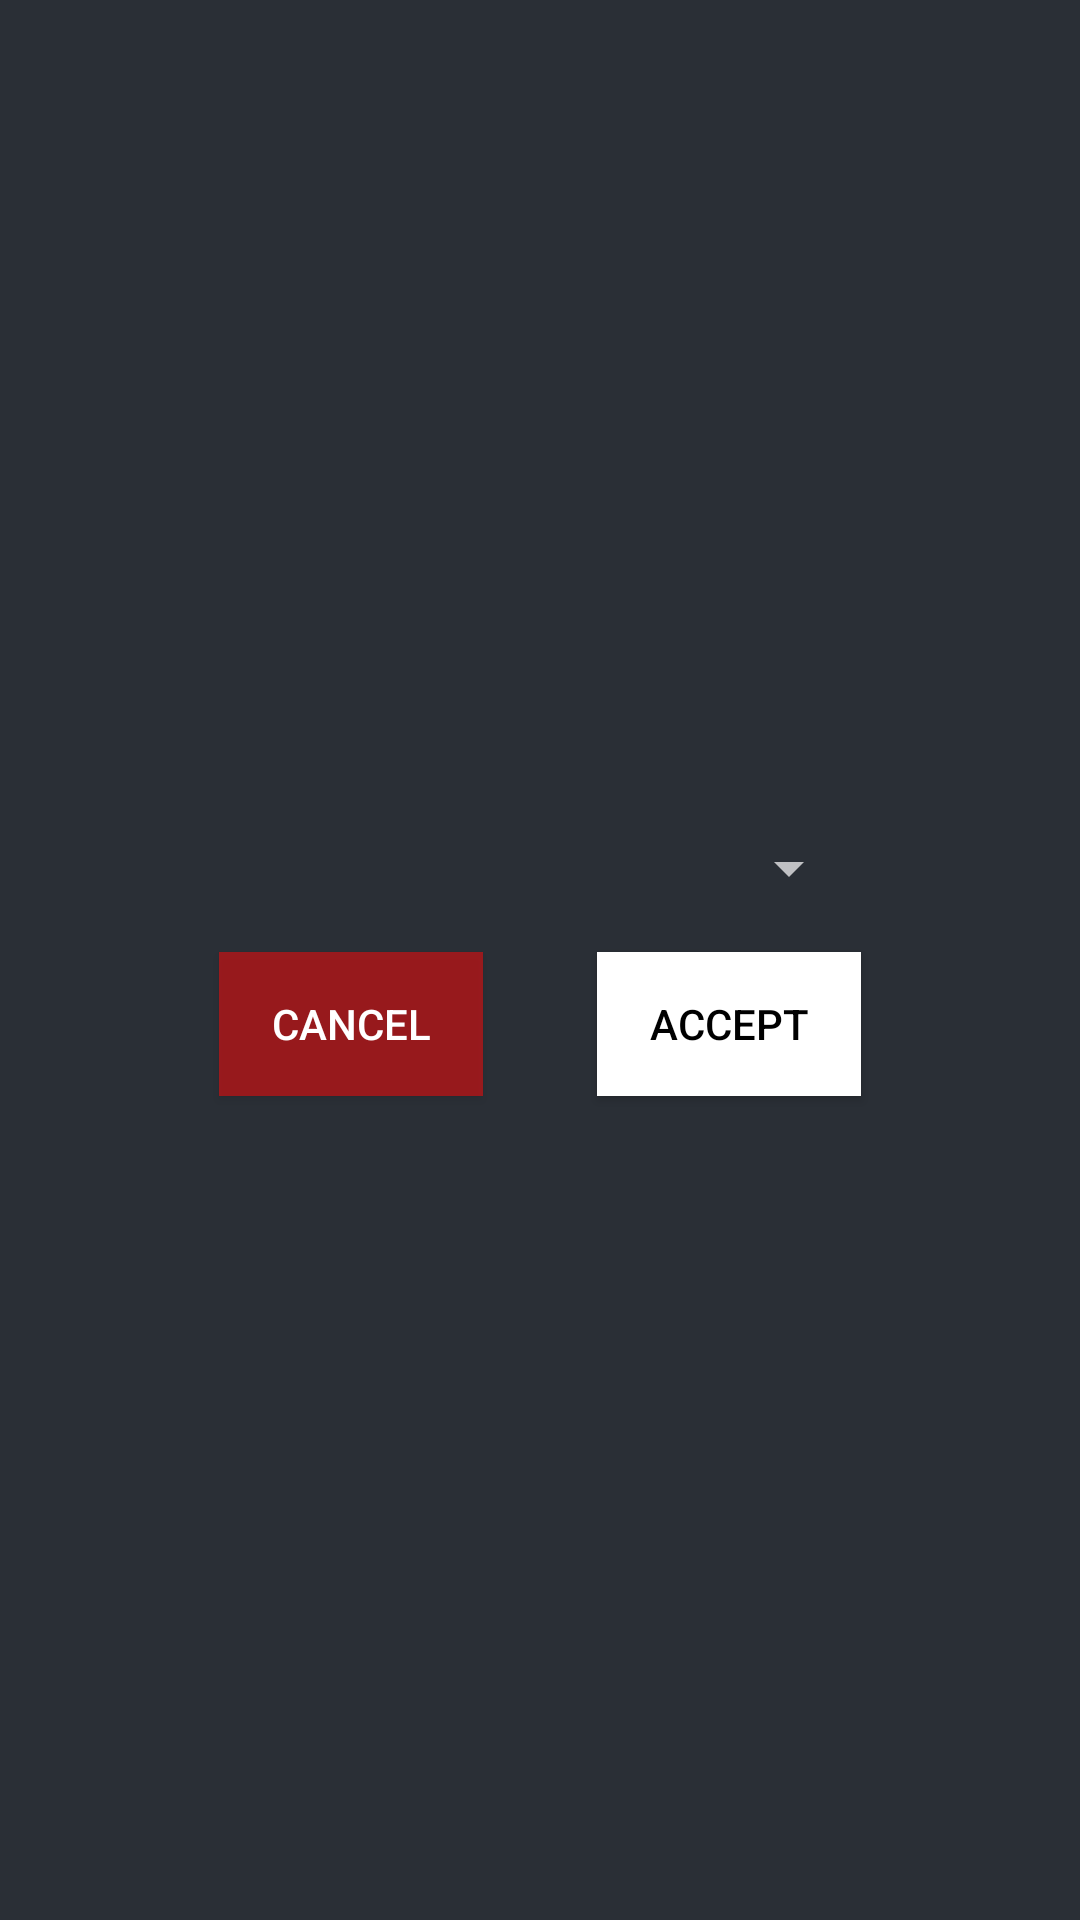

Layout XML and referenced resources for this Android screen:
<!-- AndroidManifest.xml: activity theme AppTheme.EditAccountPopup -->
<!-- res/layout/activity_search_by_state_popup.xml -->
<?xml version="1.0" encoding="utf-8"?>
<androidx.constraintlayout.widget.ConstraintLayout xmlns:android="http://schemas.android.com/apk/res/android"
    xmlns:app="http://schemas.android.com/apk/res-auto"
    xmlns:tools="http://schemas.android.com/tools"
    android:layout_width="match_parent"
    android:layout_height="match_parent"
    android:background="@drawable/edit_account_popup_bg"
    tools:context=".SearchByStatePopupActivity">

    <Button
        android:id="@+id/acceptStateButton"
        android:layout_width="wrap_content"
        android:layout_height="wrap_content"
        android:layout_marginTop="16dp"
        android:background="#FFFFFF"
        android:onClick="acceptStateChoice"
        android:text="@string/accept"
        android:textColor="@android:color/black"
        app:layout_constraintEnd_toEndOf="@+id/state_spinner"
        app:layout_constraintTop_toBottomOf="@+id/state_spinner" />

    <Button
        android:id="@+id/cancelStateButton"
        android:layout_width="wrap_content"
        android:layout_height="wrap_content"
        android:layout_marginTop="16dp"
        android:background="#85FF0B0B"
        android:onClick="cancel"
        android:text="@string/cancel"
        android:textColor="@android:color/white"
        app:layout_constraintStart_toStartOf="@+id/state_spinner"
        app:layout_constraintTop_toBottomOf="@+id/state_spinner" />

    <Spinner
        android:id="@+id/state_spinner"
        android:layout_width="214dp"
        android:layout_height="wrap_content"
        android:spinnerMode="dialog"
        app:layout_constraintBottom_toBottomOf="parent"
        app:layout_constraintEnd_toEndOf="parent"
        app:layout_constraintStart_toStartOf="parent"
        app:layout_constraintTop_toTopOf="parent"
        app:layout_constraintVertical_bias=".45" />
</androidx.constraintlayout.widget.ConstraintLayout>
<!-- resources referenced by this layout -->
<resources>
  <!-- drawable edit_account_popup_bg (drawable) -->
  <?xml version="1.0" encoding="utf-8"?>
  <shape xmlns:android="http://schemas.android.com/apk/res/android">
  
      <gradient
          android:angle="270"
          android:endColor="#2A2F36"
          android:startColor="#2A2F36" />
  
  </shape>
  <string name="accept">Accept</string>
  <string name="cancel">Cancel</string>
  <style name="AppTheme.EditAccountPopup" parent="Theme.AppCompat.NoActionBar">
          <item name="android:windowIsTranslucent">true</item>
          <item name="android:windowCloseOnTouchOutside">true</item>
      </style>
</resources>
